Photos from the image-classification dataset "cleaned_data" in the GitHub repository ChamHerman/mango-ripeness-grading. Its 3 classes are: fully ripe, overripe, unripe.

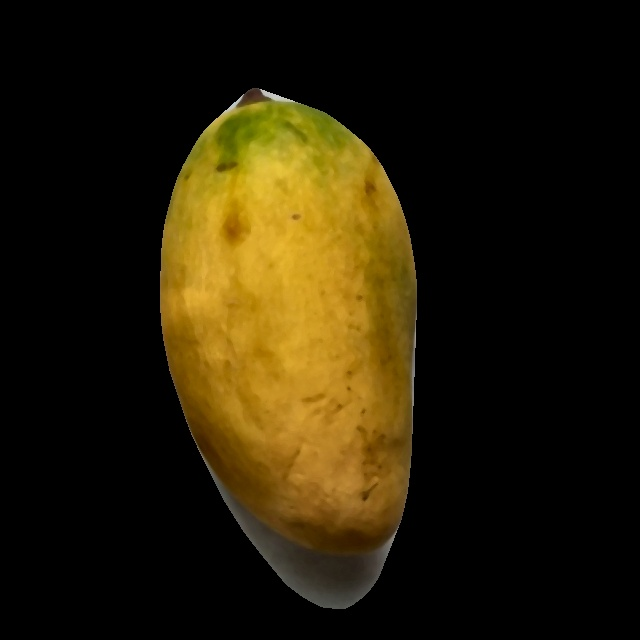
Label: fully ripe

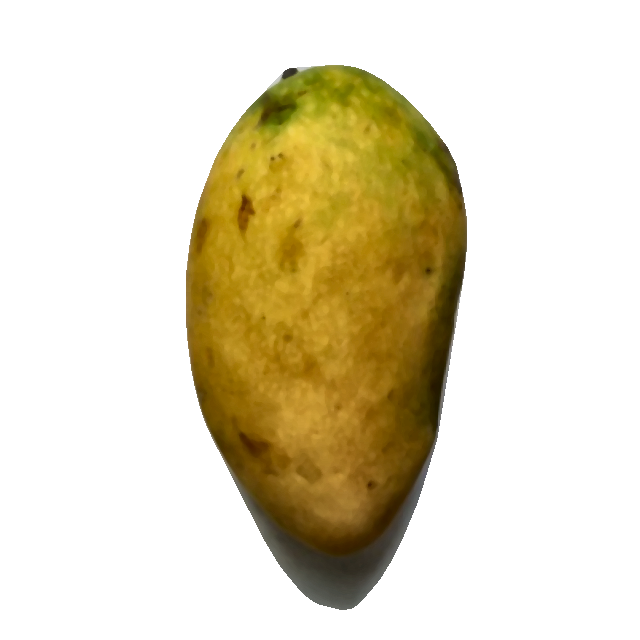
Label: fully ripe

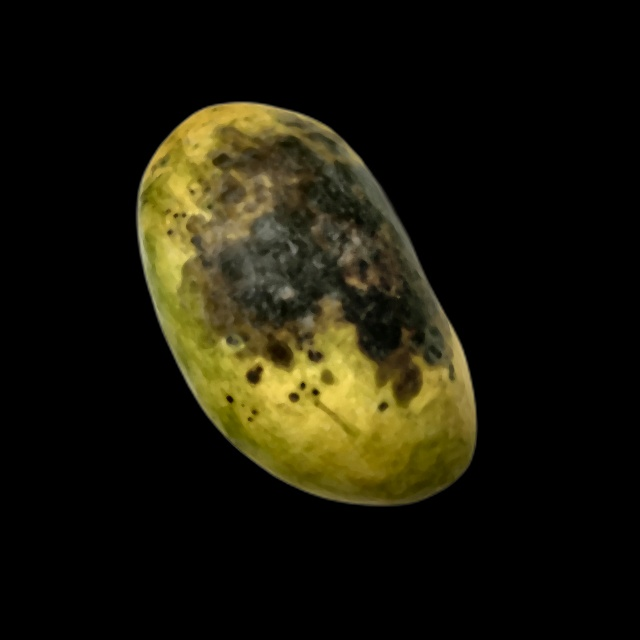
Label: overripe

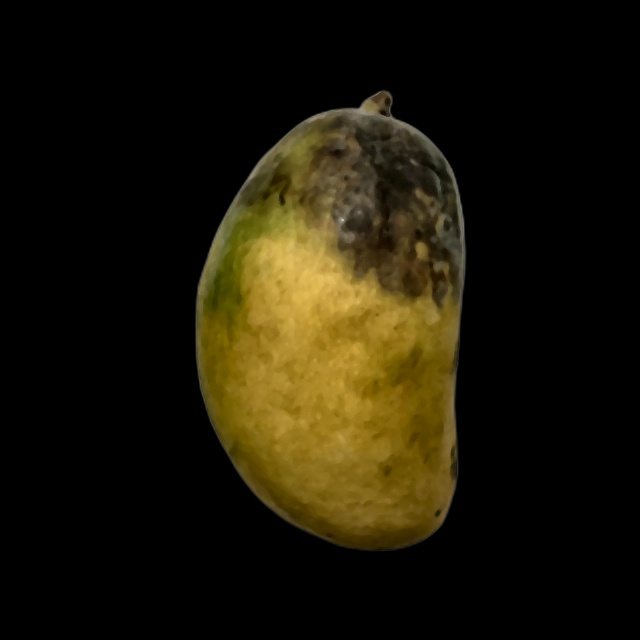
Label: overripe

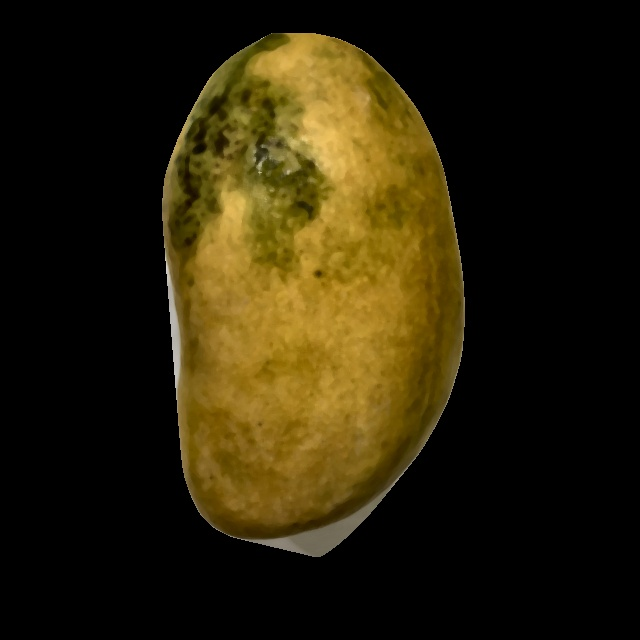
Label: overripe

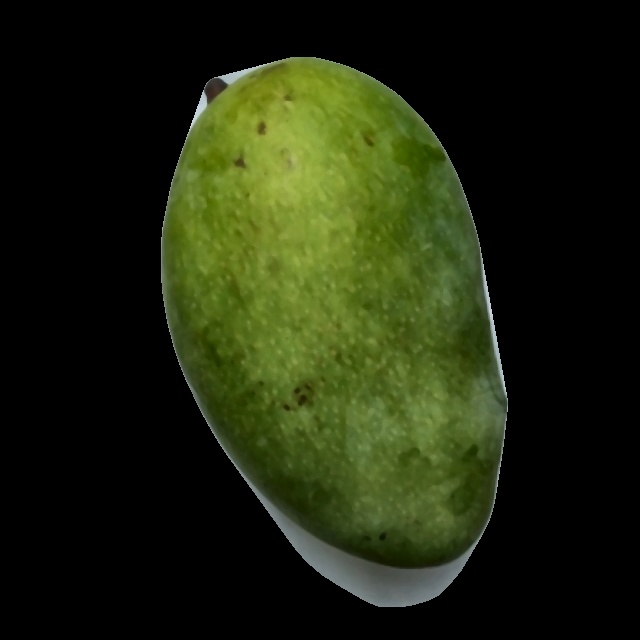
Label: unripe
